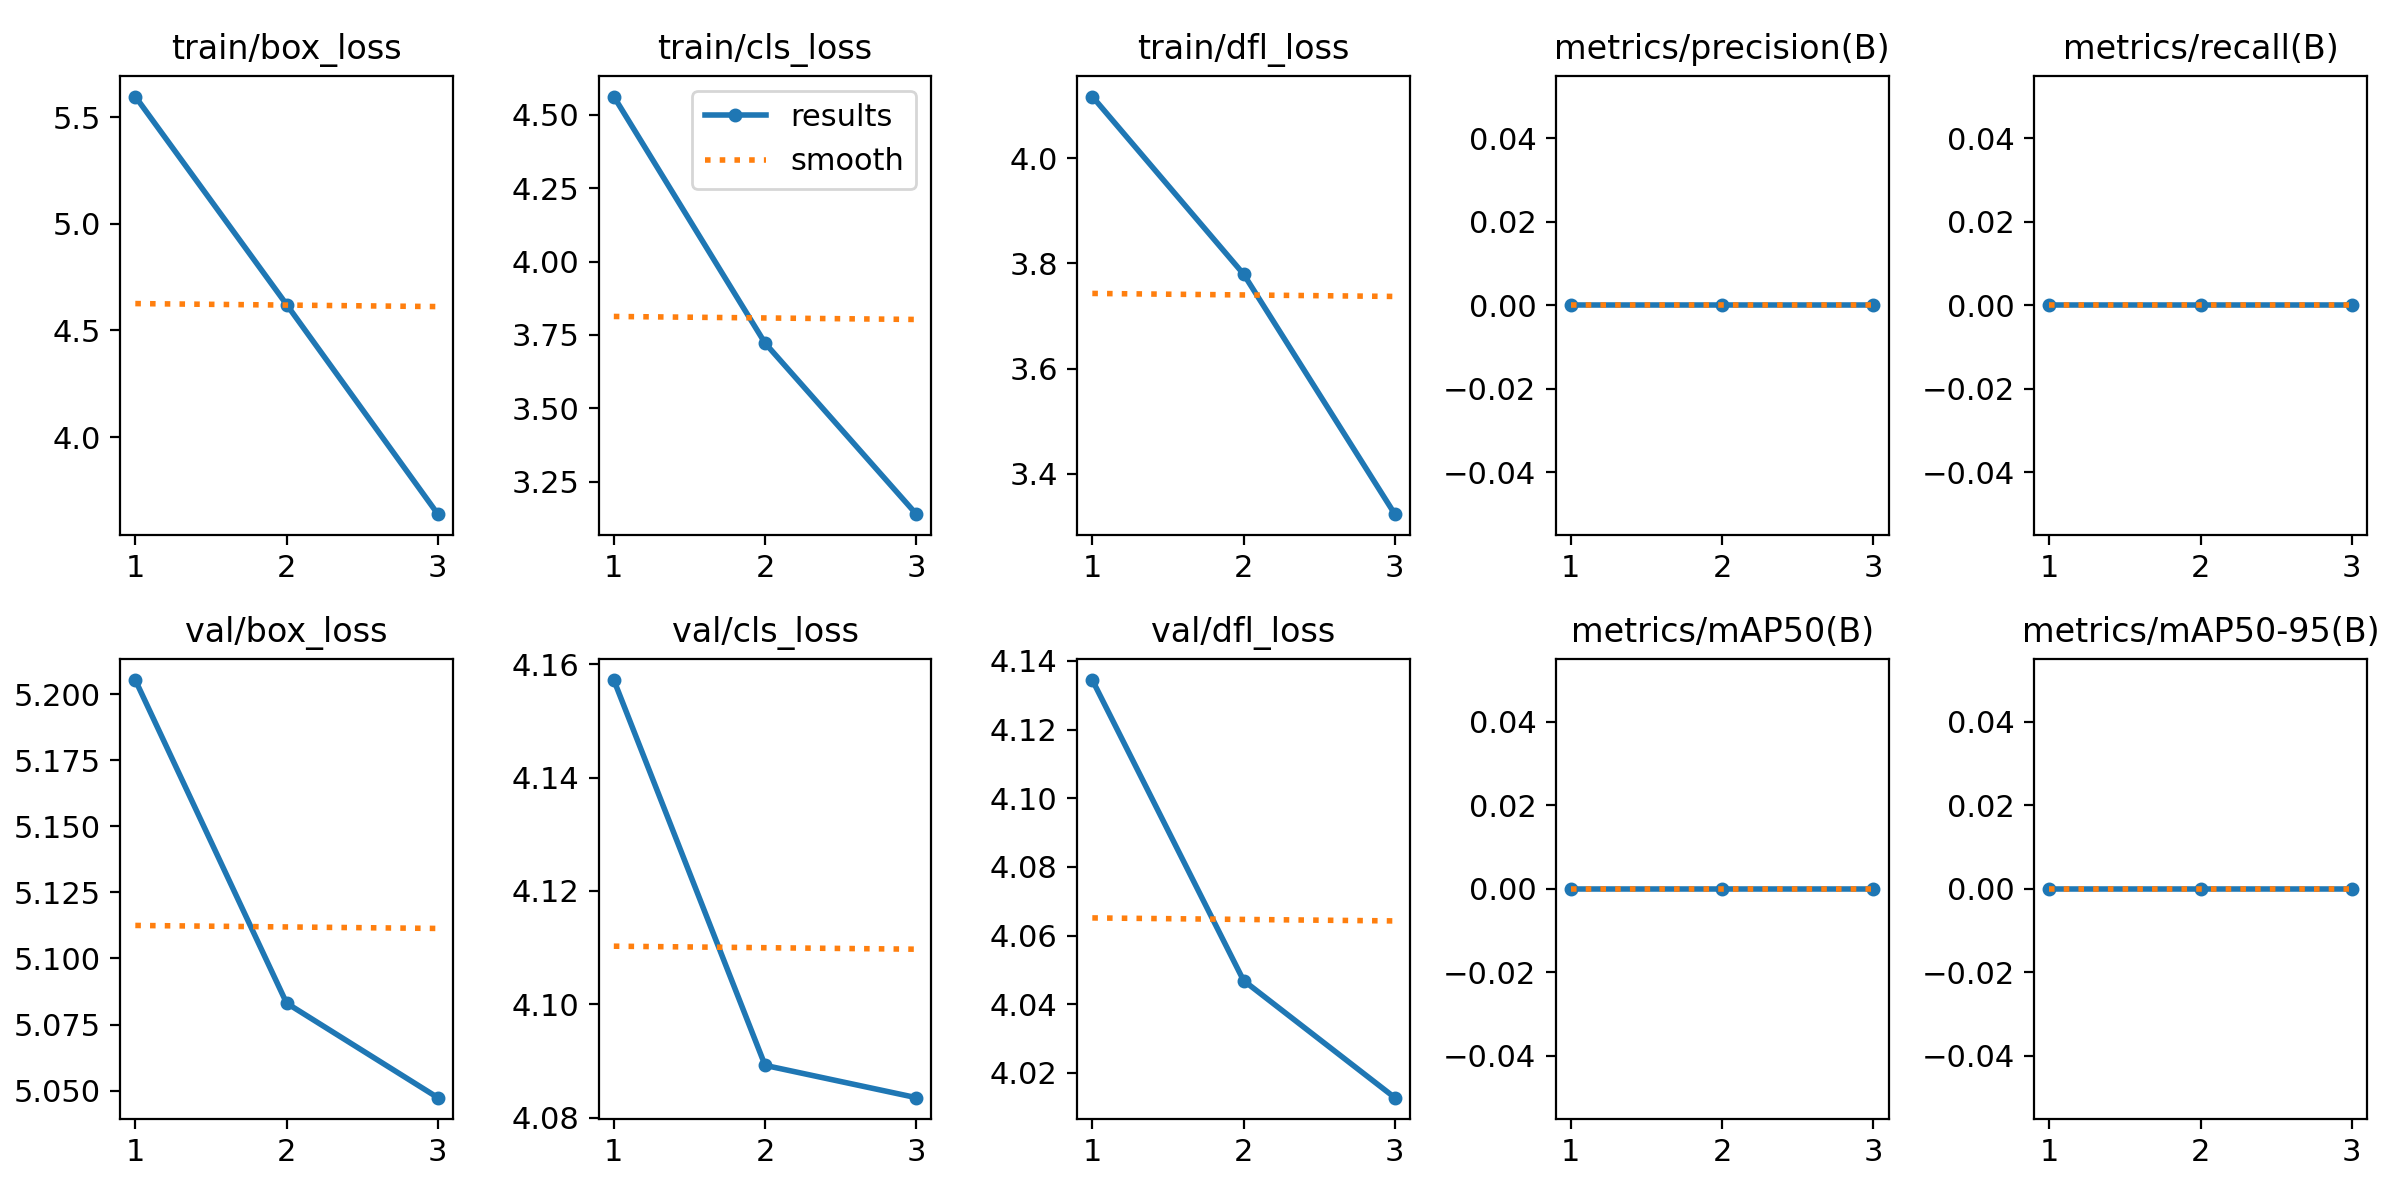

The table this chart was drawn from, first rows:
epoch, train/box_loss, train/cls_loss, train/dfl_loss, metrics/precision(B), metrics/recall(B), metrics/mAP50(B), metrics/mAP50-95(B), val/box_loss, val/cls_loss, val/dfl_loss, lr/pg0, lr/pg1, lr/pg2
1, 5.596, 4.563, 4.117, 0, 0, 0, 0, 5.205, 4.157, 4.134, 0.00042, 0.00042, 0.00042
2, 4.622, 3.722, 3.779, 0, 0, 0, 0, 5.083, 4.089, 4.047, 0.0005762, 0.0005762, 0.0005762
3, 3.639, 3.139, 3.323, 0, 0, 0, 0, 5.047, 4.083, 4.013, 0.000442, 0.000442, 0.000442
